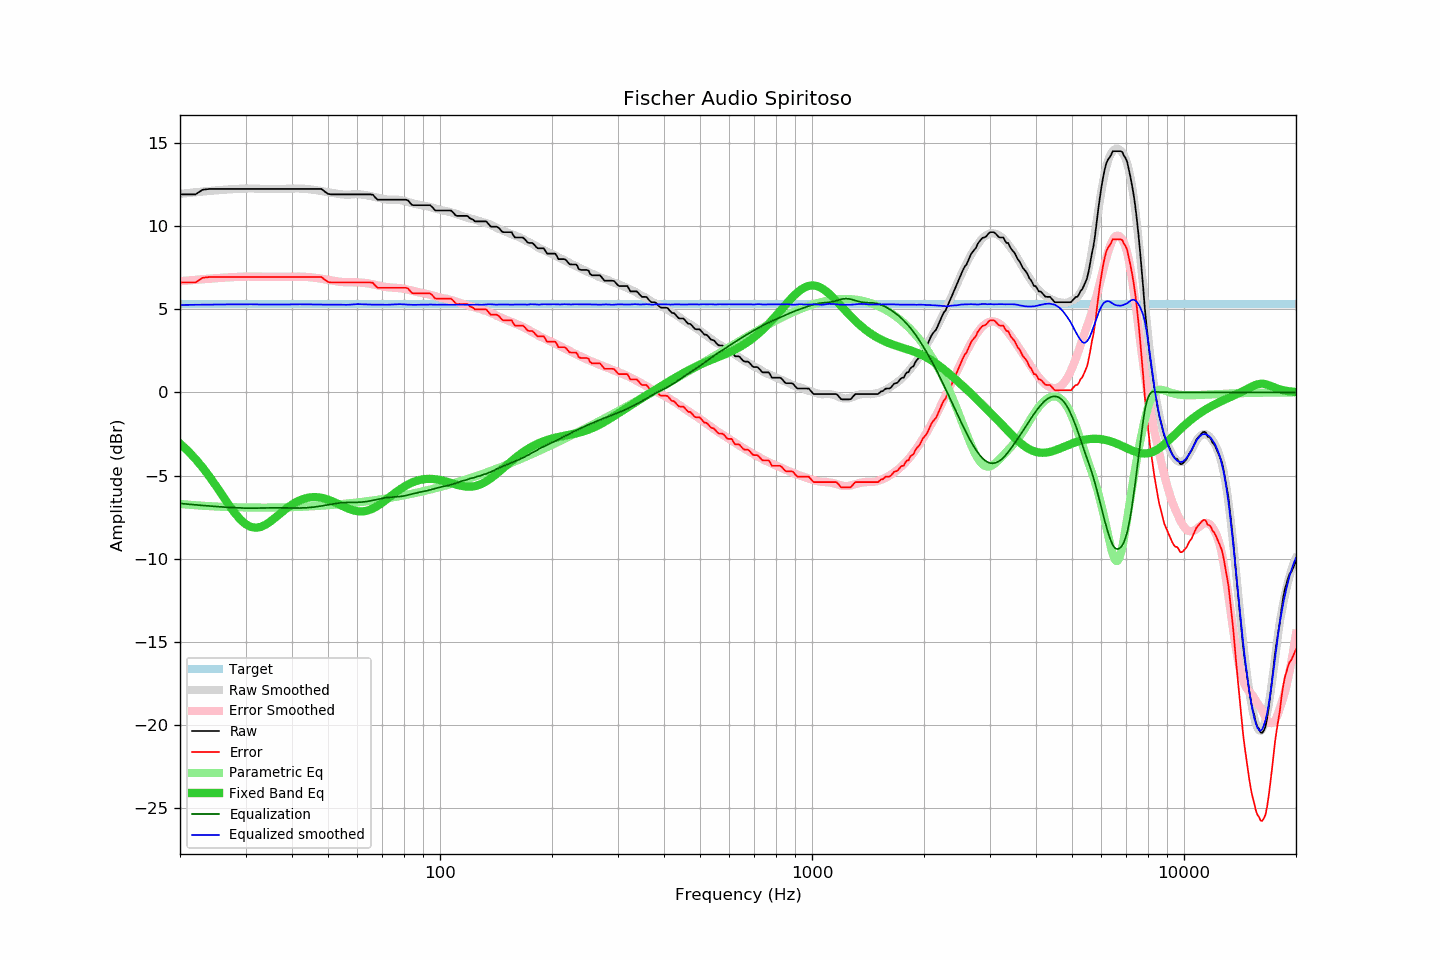

The file beside this chart, header and first rows:
frequency, raw, error, smoothed, error_smoothed, equalization, parametric_eq, equalized_raw, equalized_smoothed, target
20, 11.90, 6.60, 11.93, 6.68, -6.68, -3.08, 5.22, 5.25, 5.29
21, 11.90, 6.60, 11.98, 6.72, -6.72, -3.52, 5.18, 5.26, 5.29
22, 11.90, 6.60, 12.03, 6.76, -6.76, -4.00, 5.14, 5.27, 5.29
23, 12.18, 6.88, 12.07, 6.80, -6.80, -4.52, 5.38, 5.27, 5.29
24, 12.23, 6.93, 12.11, 6.83, -6.83, -5.06, 5.40, 5.28, 5.29
25, 12.23, 6.93, 12.14, 6.86, -6.86, -5.63, 5.37, 5.28, 5.29
26, 12.23, 6.93, 12.17, 6.89, -6.89, -6.19, 5.34, 5.28, 5.29
27, 12.23, 6.93, 12.20, 6.91, -6.91, -6.73, 5.32, 5.29, 5.29
28, 12.23, 6.93, 12.22, 6.93, -6.93, -7.22, 5.30, 5.29, 5.29
29, 12.23, 6.93, 12.24, 6.95, -6.95, -7.63, 5.28, 5.29, 5.29
30, 12.23, 6.93, 12.25, 6.96, -6.96, -7.92, 5.27, 5.29, 5.29
31, 12.23, 6.93, 12.26, 6.96, -6.96, -8.09, 5.27, 5.29, 5.29
32, 12.23, 6.93, 12.25, 6.96, -6.96, -8.14, 5.27, 5.29, 5.29
33, 12.23, 6.93, 12.23, 6.95, -6.95, -8.09, 5.28, 5.28, 5.29
34, 12.23, 6.93, 12.23, 6.95, -6.95, -7.95, 5.28, 5.28, 5.29
35, 12.23, 6.93, 12.23, 6.94, -6.94, -7.76, 5.28, 5.28, 5.29
36, 12.23, 6.93, 12.23, 6.94, -6.94, -7.55, 5.29, 5.29, 5.29
37, 12.23, 6.93, 12.23, 6.95, -6.95, -7.33, 5.28, 5.28, 5.29
38, 12.23, 6.93, 12.23, 6.95, -6.95, -7.12, 5.28, 5.28, 5.29
39, 12.23, 6.93, 12.24, 6.96, -6.96, -6.92, 5.27, 5.28, 5.29
40, 12.23, 6.93, 12.25, 6.96, -6.96, -6.75, 5.27, 5.29, 5.29
41, 12.23, 6.93, 12.25, 6.96, -6.96, -6.61, 5.27, 5.30, 5.29
42, 12.23, 6.93, 12.25, 6.95, -6.95, -6.49, 5.27, 5.30, 5.29
43, 12.23, 6.93, 12.24, 6.95, -6.95, -6.40, 5.28, 5.29, 5.29
44, 12.23, 6.93, 12.22, 6.93, -6.93, -6.34, 5.30, 5.29, 5.29
45, 12.23, 6.93, 12.20, 6.91, -6.91, -6.31, 5.31, 5.28, 5.29
46, 12.23, 6.93, 12.17, 6.89, -6.89, -6.30, 5.34, 5.28, 5.29
47, 12.23, 6.93, 12.14, 6.86, -6.86, -6.31, 5.37, 5.28, 5.29
48, 12.23, 6.93, 12.10, 6.83, -6.83, -6.34, 5.40, 5.27, 5.29
49, 12.07, 6.77, 12.07, 6.79, -6.79, -6.39, 5.28, 5.27, 5.29
50, 11.93, 6.63, 12.03, 6.76, -6.76, -6.45, 5.17, 5.27, 5.29
51, 11.90, 6.60, 12.00, 6.73, -6.73, -6.52, 5.17, 5.27, 5.29
52, 11.90, 6.60, 11.97, 6.69, -6.69, -6.60, 5.20, 5.27, 5.29
53, 11.90, 6.60, 11.94, 6.67, -6.67, -6.69, 5.23, 5.27, 5.29
54, 11.90, 6.60, 11.91, 6.64, -6.64, -6.77, 5.26, 5.27, 5.29
55, 11.90, 6.60, 11.89, 6.63, -6.63, -6.86, 5.27, 5.27, 5.29
56, 11.90, 6.60, 11.88, 6.62, -6.62, -6.94, 5.28, 5.26, 5.29
57, 11.90, 6.60, 11.88, 6.62, -6.62, -7.01, 5.28, 5.27, 5.29
58, 11.90, 6.60, 11.90, 6.62, -6.62, -7.07, 5.28, 5.28, 5.29
59, 11.90, 6.60, 11.91, 6.62, -6.62, -7.11, 5.28, 5.30, 5.29
60, 11.90, 6.60, 11.92, 6.61, -6.61, -7.14, 5.29, 5.31, 5.29
61, 11.90, 6.60, 11.90, 6.60, -6.60, -7.16, 5.30, 5.30, 5.29
62, 11.90, 6.60, 11.89, 6.59, -6.59, -7.15, 5.31, 5.29, 5.29
63, 11.90, 6.60, 11.86, 6.57, -6.57, -7.13, 5.33, 5.29, 5.29
64, 11.90, 6.60, 11.83, 6.55, -6.55, -7.10, 5.35, 5.28, 5.29
65, 11.90, 6.60, 11.80, 6.52, -6.52, -7.05, 5.37, 5.28, 5.29
66, 11.88, 6.58, 11.77, 6.49, -6.49, -6.98, 5.39, 5.27, 5.29
67, 11.71, 6.41, 11.73, 6.46, -6.46, -6.90, 5.25, 5.27, 5.29
68, 11.58, 6.28, 11.70, 6.43, -6.43, -6.82, 5.15, 5.27, 5.29
69, 11.58, 6.28, 11.67, 6.39, -6.39, -6.72, 5.18, 5.27, 5.29
70, 11.58, 6.28, 11.64, 6.37, -6.37, -6.63, 5.21, 5.27, 5.29
71, 11.58, 6.28, 11.61, 6.34, -6.34, -6.52, 5.24, 5.27, 5.29
72, 11.58, 6.28, 11.59, 6.32, -6.32, -6.42, 5.26, 5.27, 5.29
73, 11.58, 6.28, 11.58, 6.31, -6.31, -6.32, 5.27, 5.27, 5.29
74, 11.58, 6.28, 11.58, 6.30, -6.30, -6.21, 5.28, 5.28, 5.29
75, 11.58, 6.28, 11.58, 6.29, -6.29, -6.11, 5.28, 5.28, 5.29
76, 11.58, 6.28, 11.58, 6.29, -6.29, -6.02, 5.29, 5.29, 5.29
77, 11.58, 6.28, 11.58, 6.28, -6.28, -5.92, 5.30, 5.30, 5.29
78, 11.58, 6.28, 11.57, 6.26, -6.26, -5.84, 5.32, 5.30, 5.29
79, 11.58, 6.28, 11.54, 6.25, -6.25, -5.75, 5.33, 5.29, 5.29
... 553 more rows
